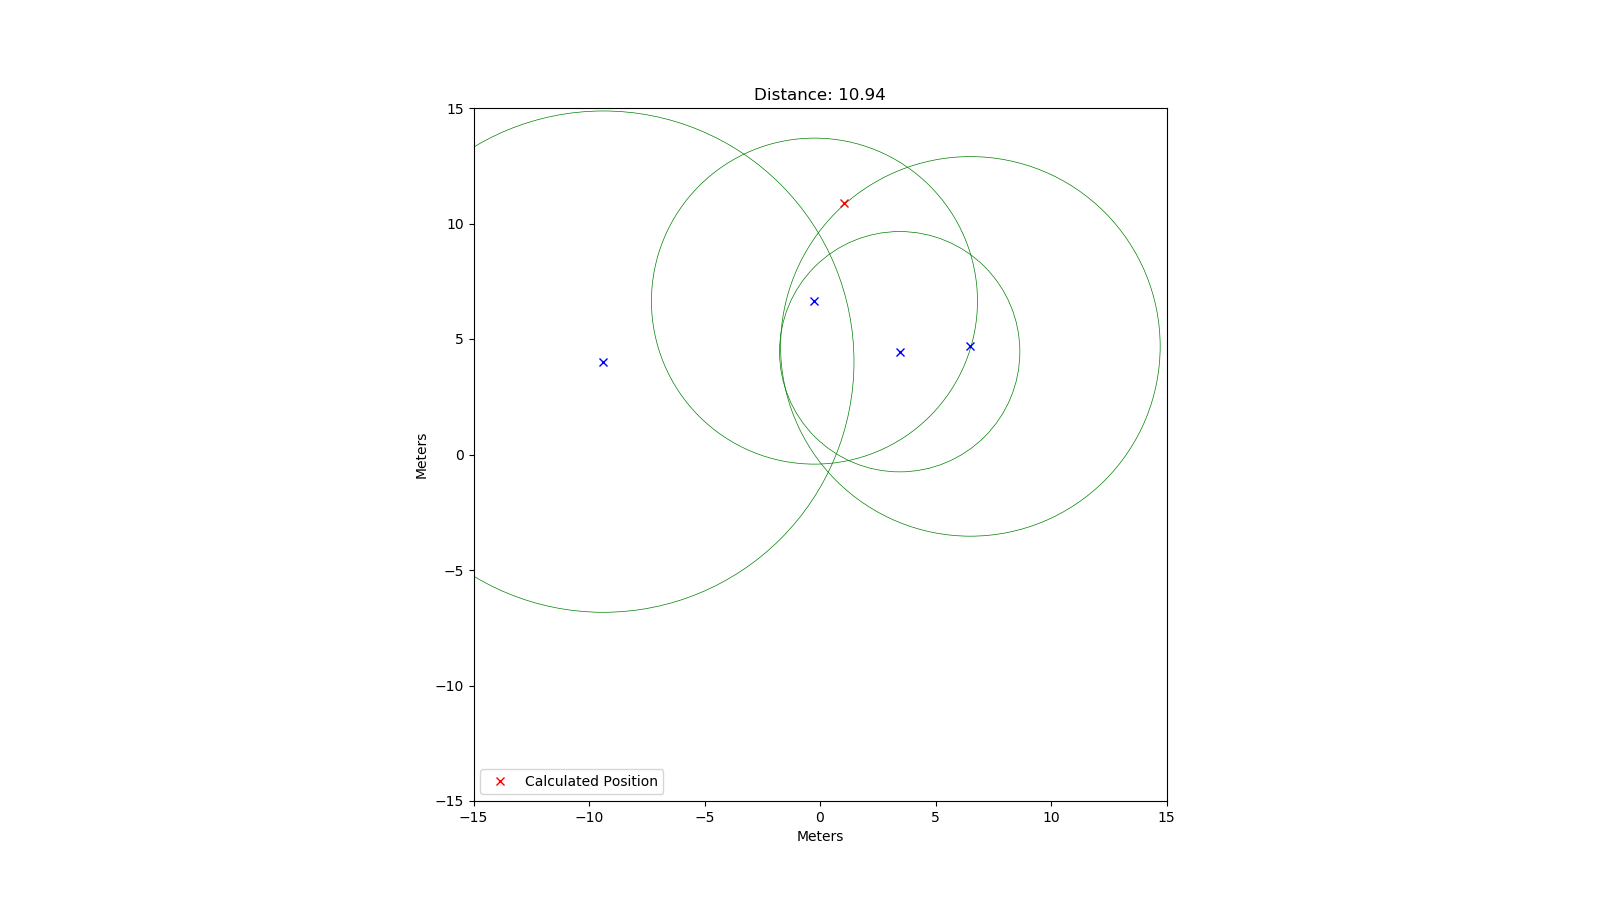

The file beside this chart, header and first rows:
rtt; x; y
34678; 3.45; 4.45
47045; -0.24; 6.64
54775; 6.51; 4.68
72341; -9.38; 4.02
55315; 6.16; -6.14
64783; 1.31; 9.55
27776; -4.05; 1.56
59186; -9.07; 0.28
80356; 9.82; 7.03
68796; -9.87; -2.38
